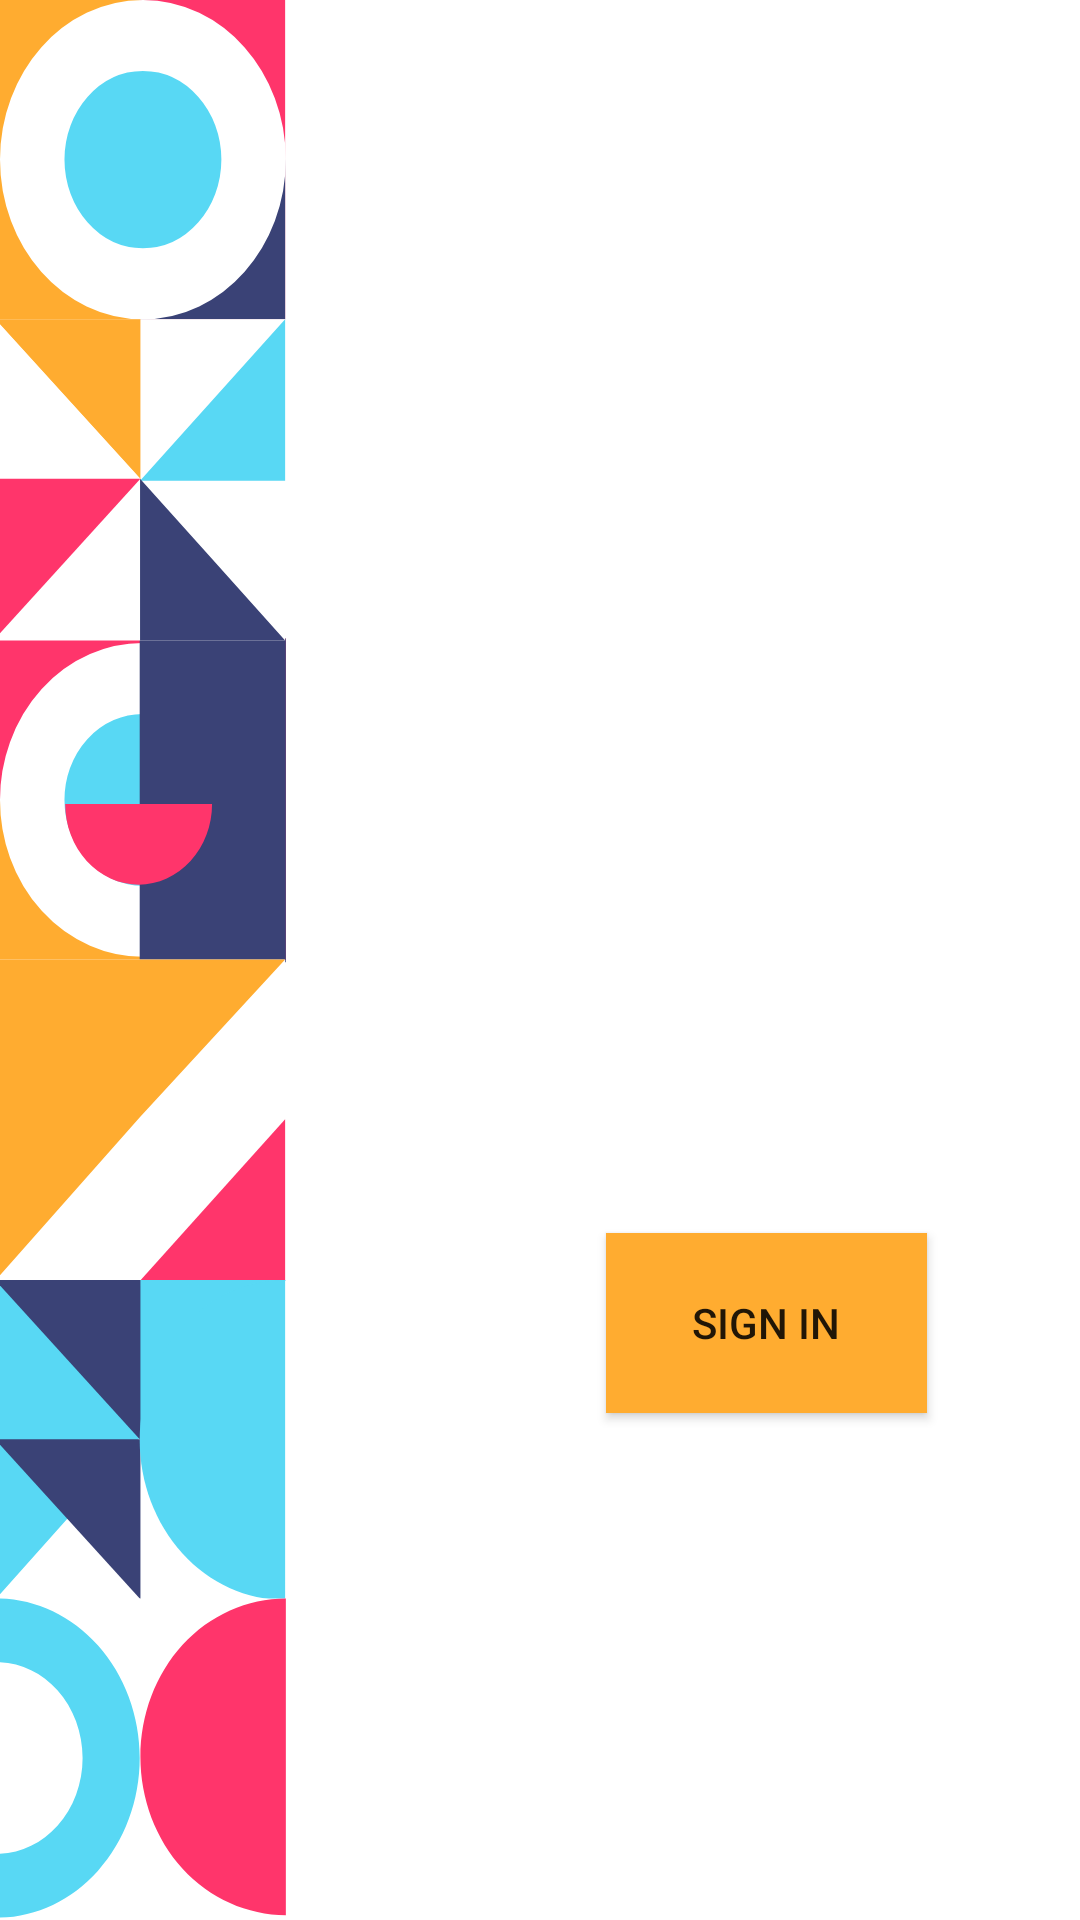

The Android layout XML behind this screen, and the referenced resources:
<!-- AndroidManifest.xml: application theme AppTheme -->
<!-- res/layout/activity_main.xml -->
<?xml version="1.0" encoding="utf-8"?>
<RelativeLayout xmlns:android="http://schemas.android.com/apk/res/android"
    xmlns:tools="http://schemas.android.com/tools"
    android:layout_width="match_parent"
    android:layout_height="match_parent"
    android:background="@android:color/white"
    tools:context=".MainActivity">

    <LinearLayout
        android:layout_width="match_parent"
        android:layout_height="match_parent">

        <androidx.appcompat.widget.AppCompatImageView
            android:layout_width="0dp"
            android:layout_height="match_parent"
            android:layout_weight="40"
            android:scaleType="fitXY"
            android:src="@drawable/ic_splash_vertical_line" />

        <RelativeLayout
            android:layout_width="0dp"
            android:layout_height="match_parent"
            android:layout_weight="60">


            <TextView
                android:id="@+id/textView"
                android:layout_width="114dp"
                android:layout_height="wrap_content"
                android:layout_alignParentStart="true"
                android:layout_alignParentTop="true"
                android:layout_alignParentEnd="true"
                android:layout_alignParentBottom="true"
                android:layout_marginStart="3dp"
                android:layout_marginTop="37dp"
                android:layout_marginEnd="131dp"
                android:layout_marginBottom="660dp"
                android:text="06:20 PM"
                android:textSize="24sp" />

            <androidx.appcompat.widget.AppCompatImageView
                android:id="@+id/imageView"
                android:layout_width="25dp"
                android:layout_height="25dp"
                android:layout_alignParentStart="true"
                android:layout_alignParentTop="true"
                android:layout_alignParentEnd="true"
                android:layout_alignParentBottom="true"
                android:layout_marginStart="139dp"
                android:layout_marginTop="41dp"
                android:layout_marginEnd="70dp"
                android:layout_marginBottom="662dp"
                android:layout_toEndOf="@+id/textView"
                android:scaleType="fitXY"
                android:src="@drawable/ic_cloud"
                tools:srcCompat="@tools:sample/avatars" />

            <TextView
                android:id="@+id/textView2"
                android:layout_width="wrap_content"
                android:layout_height="wrap_content"
                android:layout_alignParentStart="true"
                android:layout_alignParentEnd="true"
                android:layout_alignParentBottom="true"
                android:layout_marginStart="182dp"
                android:layout_marginEnd="8dp"
                android:layout_marginBottom="665dp"
                android:text="34° C"
                android:textSize="13sp" />


            <androidx.appcompat.widget.AppCompatImageView
                android:id="@+id/imageView2"
                android:layout_width="202dp"
                android:layout_height="225dp"
                android:layout_alignParentStart="true"
                android:layout_alignParentTop="true"
                android:layout_alignParentEnd="true"
                android:layout_alignParentBottom="true"
                android:layout_marginStart="27dp"
                android:layout_marginTop="239dp"
                android:layout_marginEnd="18dp"
                android:layout_marginBottom="267dp"
                android:scaleType="fitXY"
                android:src="@drawable/group_16"
                tools:srcCompat="@tools:sample/avatars" />


            <androidx.appcompat.widget.AppCompatButton
                android:id="@+id/button"

                android:layout_width="138dp"
                android:layout_height="60dp"


                android:layout_alignParentStart="true"
                android:layout_alignParentEnd="true"
                android:layout_alignParentBottom="true"
                android:layout_marginStart="58dp"
                android:layout_marginEnd="51dp"
                android:layout_marginBottom="169dp"
                android:background="@color/colorPrimaryDark2"
                android:text="Sign in" />


        </RelativeLayout>

    </LinearLayout>


</RelativeLayout>
<!-- resources referenced by this layout -->
<resources>
  <color name="colorPrimaryDark2">#FFAC30</color>
  <!-- drawable ic_cloud (drawable) -->
  <vector android:autoMirrored="true" android:height="13dp"
      android:viewportHeight="13" android:viewportWidth="18"
      android:width="18dp" xmlns:android="http://schemas.android.com/apk/res/android">
      <path android:fillColor="#FFAC30" android:pathData="M17.2122,7.243C16.6873,6.5997 16.0214,6.1859 15.2153,6.0013C15.4717,5.6134 15.5996,5.1887 15.5996,4.7272C15.5996,4.0747 15.3652,3.5177 14.8966,3.056C14.4279,2.5944 13.8623,2.3636 13.1998,2.3636C12.5998,2.3636 12.081,2.5544 11.6437,2.9361C11.2751,2.062 10.6889,1.3542 9.886,0.8125C9.0828,0.271 8.1874,0 7.1999,0C5.875,0 4.7437,0.4618 3.8062,1.3851C2.8686,2.3081 2.4,3.4223 2.4,4.7273C2.4,4.8196 2.4062,4.9519 2.4187,5.1242C1.6938,5.4566 1.1093,5.9598 0.6656,6.634C0.2219,7.3078 0,8.0512 0,8.8637C0,10.0024 0.411,10.9765 1.2328,11.7858C2.0546,12.5953 3.0437,13 4.2,13H14.4001C15.3937,13 16.242,12.6535 16.9453,11.9613C17.6484,11.2688 18,10.4333 18,9.4545C17.9999,8.6236 17.7373,7.8862 17.2122,7.243Z"/>
  </vector>
  <!-- drawable ic_splash_vertical_line: vector/xml drawable (drawable, 4318 chars, omitted) -->
  <style name="AppTheme" parent="Theme.AppCompat.Light.DarkActionBar">
          <item name="colorPrimary">@color/colorPrimary</item>
          <item name="colorPrimaryDark">@color/colorPrimaryDark</item>
          <item name="colorAccent">@color/colorAccent</item>
          <item name="android:colorBackground">@color/colorBackground</item>
          <item name="android:navigationBarColor" tools:targetApi="lollipop">@android:color/black
          </item>
      </style>
  <color name="colorPrimary">#6200EE</color>
  <color name="colorPrimaryDark">#3700B3</color>
  <color name="colorAccent">#03DAC5</color>
  <color name="colorBackground">#E3DFEA</color>
</resources>
